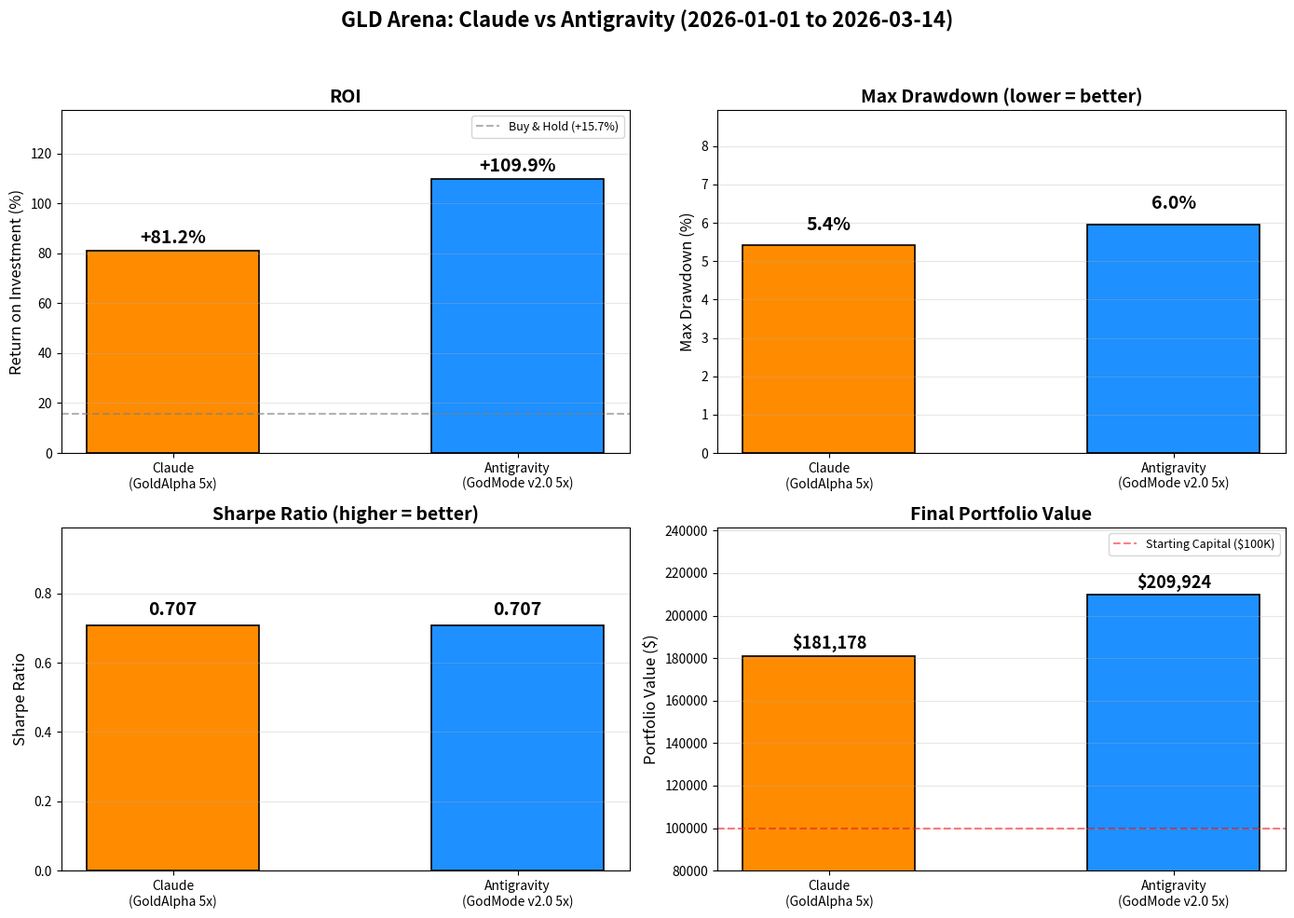

Here is the Python script that generated this plot:
"""
Visualize the Competition Arena: Claude vs Antigravity on GLD.
Generates a comparison chart saved as arena_comparison.png
"""
import matplotlib
matplotlib.use('Agg')
import matplotlib.pyplot as plt
import numpy as np

# ── Results from verified backtests ──────────────────────────────────────────
agents = ['Claude\n(GoldAlpha 5x)', 'Antigravity\n(GodMode v2.0 5x)']
roi =        [81.18, 109.92]
max_dd =     [5.42, 5.96]
sharpe =     [0.707, 0.707]
trades =     [1, 2]
final_value = [181178.19, 209923.97]

colors_claude = '#FF8C00'   # Orange for Claude
colors_anti   = '#1E90FF'   # Blue for Antigravity
bar_colors = [colors_claude, colors_anti]

fig, axes = plt.subplots(2, 2, figsize=(14, 10))
fig.suptitle('GLD Arena: Claude vs Antigravity (2026-01-01 to 2026-03-14)',
             fontsize=16, fontweight='bold', y=0.98)

# ── 1. ROI Bar Chart ────────────────────────────────────────────────────────
ax = axes[0, 0]
bars = ax.bar(agents, roi, color=bar_colors, width=0.5, edgecolor='black', linewidth=1.2)
for bar, val in zip(bars, roi):
    ax.text(bar.get_x() + bar.get_width()/2, bar.get_height() + 1.5,
            f'+{val:.1f}%', ha='center', va='bottom', fontsize=14, fontweight='bold')
ax.set_ylabel('Return on Investment (%)', fontsize=12)
ax.set_title('ROI', fontsize=14, fontweight='bold')
ax.set_ylim(0, max(roi) * 1.25)
ax.axhline(y=15.71, color='gray', linestyle='--', alpha=0.6, label='Buy & Hold (+15.7%)')
ax.legend(fontsize=9)
ax.grid(axis='y', alpha=0.3)

# ── 2. Max Drawdown (lower is better) ───────────────────────────────────────
ax = axes[0, 1]
bars = ax.bar(agents, max_dd, color=bar_colors, width=0.5, edgecolor='black', linewidth=1.2)
for bar, val in zip(bars, max_dd):
    ax.text(bar.get_x() + bar.get_width()/2, bar.get_height() + 0.3,
            f'{val:.1f}%', ha='center', va='bottom', fontsize=14, fontweight='bold')
ax.set_ylabel('Max Drawdown (%)', fontsize=12)
ax.set_title('Max Drawdown (lower = better)', fontsize=14, fontweight='bold')
ax.set_ylim(0, max(max_dd) * 1.5)
ax.grid(axis='y', alpha=0.3)

# ── 3. Sharpe Ratio ─────────────────────────────────────────────────────────
ax = axes[1, 0]
bars = ax.bar(agents, sharpe, color=bar_colors, width=0.5, edgecolor='black', linewidth=1.2)
for bar, val in zip(bars, sharpe):
    ax.text(bar.get_x() + bar.get_width()/2, bar.get_height() + 0.02,
            f'{val:.3f}', ha='center', va='bottom', fontsize=14, fontweight='bold')
ax.set_ylabel('Sharpe Ratio', fontsize=12)
ax.set_title('Sharpe Ratio (higher = better)', fontsize=14, fontweight='bold')
ax.set_ylim(0, max(sharpe) * 1.4)
ax.grid(axis='y', alpha=0.3)

# ── 4. Final Portfolio Value ─────────────────────────────────────────────────
ax = axes[1, 1]
bars = ax.bar(agents, final_value, color=bar_colors, width=0.5, edgecolor='black', linewidth=1.2)
for bar, val in zip(bars, final_value):
    ax.text(bar.get_x() + bar.get_width()/2, bar.get_height() + 1500,
            f'${val:,.0f}', ha='center', va='bottom', fontsize=13, fontweight='bold')
ax.set_ylabel('Portfolio Value ($)', fontsize=12)
ax.set_title('Final Portfolio Value', fontsize=14, fontweight='bold')
ax.set_ylim(80000, max(final_value) * 1.15)
ax.axhline(y=100000, color='red', linestyle='--', alpha=0.5, label='Starting Capital ($100K)')
ax.legend(fontsize=9)
ax.grid(axis='y', alpha=0.3)

# ── Layout ───────────────────────────────────────────────────────────────────
plt.tight_layout(rect=[0, 0, 1, 0.95])
fname = 'arena_comparison.png'
plt.savefig(fname, dpi=200, bbox_inches='tight', facecolor='white')
print(f"Saved comparison chart -> {fname}")
